Image classification data set "processed" (chahoseong/banana-classifier on GitHub). Class labels (4): dispose, overripe, ripe, unripe.

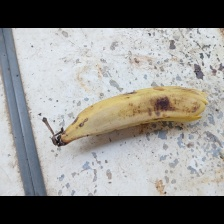
Label: ripe

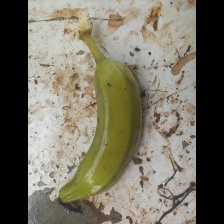
Label: unripe

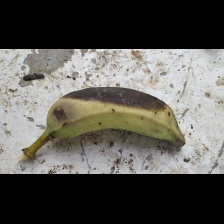
Label: dispose

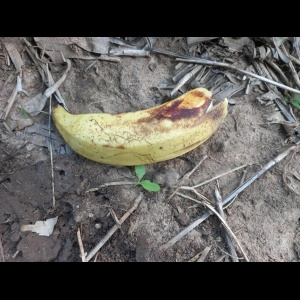
Label: overripe

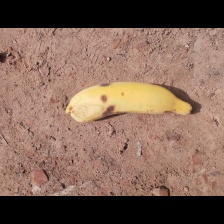
Label: ripe

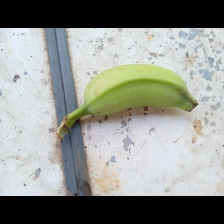
Label: unripe
